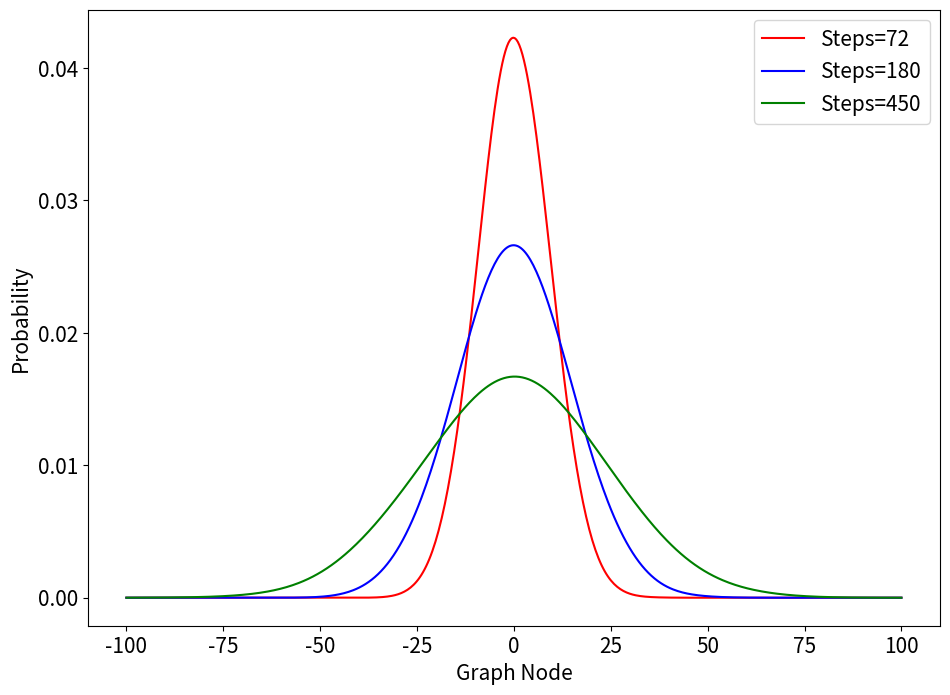

This chart was generated by the following Python code: (Note: this script raises an exception after producing the figure.)
import numpy as np
from matplotlib.pyplot import *
from scipy import stats
from scipy import stats
from scipy.stats import gaussian_kde 
import seaborn as sns
import pandas as pd
rcParams['figure.figsize'] = 11, 8
matplotlib.rcParams.update({'font.size': 15})

#N=200
#dataPoints= 72 
#aux = [0 for x in range(N+1)]
#probVec = [0 for x in range (N+1)]
#x = np.random.binomial(N,0.5,dataPoints) 
##print(x)
#for i in range(N):
#    for j in range(len(x)):
#        if i == x[j]:
#            aux[i]+=1
#
#for i in range(len(aux)):
#    probVec[i] = aux[i] / max(aux) 
#print(aux)
#auxvar = 0
##for element in aux:
##    auxvar+=element
#
##print(auxvar)
##print(probVec)
##print(probVec)
##print(x)
#plot(probVec)
#show()
# randomly walk nsteps and return the x value
# starting at x=0
# each step has zero mean and a variance of 1

# TODO: Implementar equacao 3.4 do renato portugal
def walkn(nsteps):  # random walk using a normal distribution for step sizes
    r = stats.norm.rvs(size=nsteps)  # normal distribution mean=0 variance=1
    # r is a vector values randomly generated with a normal distribution
    return sum(r)  # the sum of the entire vector

def npart_walkn(npart,nsteps):
    xvec = np.zeros(0)
    for i in range(npart):
        x = walkn(nsteps)  # a single random walk value
        xvec = np.append(xvec,x)  # append each random walk to the vector
    return xvec

def multipleWalk(npart,nsteps):
    xvecList = []
    for n in nsteps:
        xVec = npart_walkn(npart,n)
        xvecList.append(xVec)
    return xvecList

def plotMultiple(nSteps,mWalks,configVec):
    plotName=""
    for n, walk,config in zip(nSteps,mWalks,configVec):
        density = gaussian_kde(walk)
        xs = np.linspace(-100,100,500)
        density.covariance_factor = lambda : .5 
        density._compute_covariance()
        plot(xs,density(xs),color=config[0],linestyle=config[1],label="Steps=%s"%n)
        legend()
        xlabel("Graph Node")
        ylabel("Probability")
        plotName+=str(n)
    savefig(r'/home/<user>/Programming/Jaime-Santos-Dissertation/Results/Simulations/ClassicalWalk/MultClassicalWalk'+plotName)
    

nsteps = 72 # number of steps
npart = 10000# number of particles (sailors) to let walk around
xvec = npart_walkn(npart,nsteps)
density = gaussian_kde(xvec)
xs = np.linspace(-100,100,200)
density.covariance_factor = lambda : .5 
density._compute_covariance()
#plot(xs,density(xs))
#show()


colors = ['r','b','g','k']
lines = ['-','-','-','-']
lines2 = ['--','--','--','--']
configVec = zip(colors,lines,lines2)

nStepList= [72,180,450]
xVecList = multipleWalk(npart,nStepList)
plotMultiple(nStepList, xVecList,configVec)

